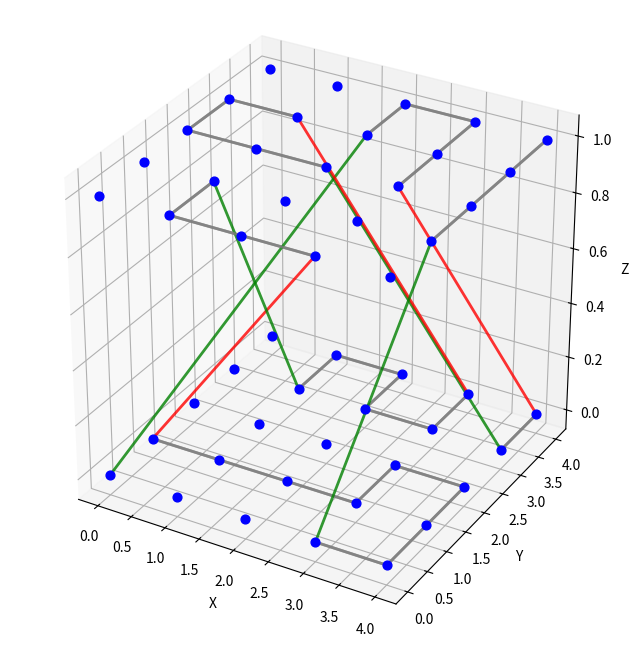
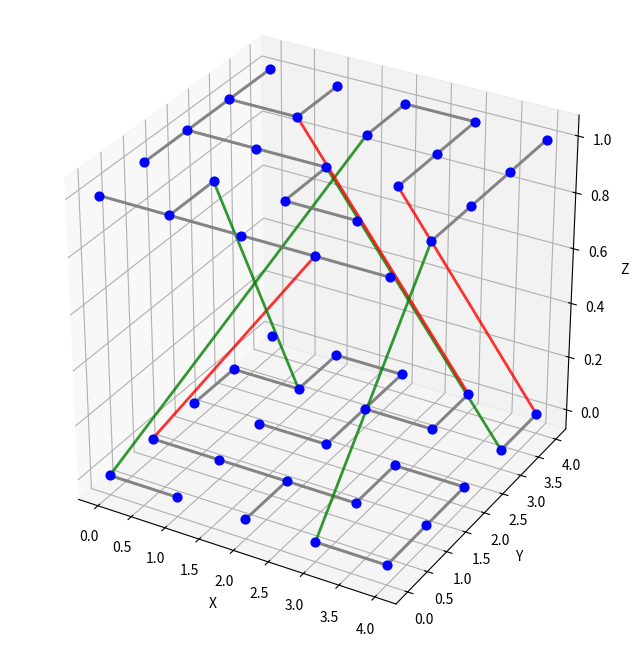

These figures' Python source, in order:
import sys

import matplotlib.pyplot as plt
import networkx as nx
import numpy as np
from scipy.stats import norm

class Building(object):
    def __init__(self, 
                 floors: int, 
                 width: int, 
                 length: int,
                 difficulty: int = 3) -> None:
        assert isinstance(floors, int) and floors > 0, "floors must be positive"
        assert isinstance(width, int) and width > 0, "width must be positive"
        assert isinstance(length, int) and length > 0, "length must be positive"
        assert isinstance(difficulty, int) and difficulty in np.arange(1, 11), "difficulty should be between 1 and 10"
        
        self.floors = floors
        self.width = width
        self.length = length
        
        self.start_pos = (self.length-1, self.width-1, self.floors-1)
        self.exit_pos = (0, 0, 0)
        
        settings_kw = self.configure_difficulty(difficulty)
        
        graph = self.initialize_graph()
        path = self.generate_solution_path(graph=graph, 
                                           start=self.start_pos, 
                                           end=self.exit_pos, 
                                           path=np.empty((0, 3), dtype = int), 
                                           visited=set(), 
                                           p_intra=self.p_intra_sol,
                                           p_inter=self.p_inter_sol,
                                           min_edges=self.min_edges,
                                           max_edges=self.max_edges)
        self.path = list(map(tuple, path.tolist()))
        
        graph = self.draw_path(graph=graph, path=self.path)
        self.display_graph(graph=graph)
        
        self.graph = self.populate_graph(graph=graph, 
                                         path=self.path, 
                                         non_solution_edges=self.non_solution_edges,
                                         p_intra_pop=self.p_intra_pop,
                                         p_inter_pop=self.p_inter_pop)
        
        self.display_graph(graph=self.graph)

    def configure_difficulty(self, difficulty: int) -> None:
        volume = self.length * self.width * self.floors # TODO: Length, width and floors could be adjusted by difficulty
        self.min_edges = 5 * difficulty
        self.max_edges = self.min_edges + 10
        self.non_solution_edges = 50
        self.p_intra_sol = 0.9
        self.p_inter_sol = 0.1
        self.p_intra_pop = 0.99
        self.p_inter_pop = 0.01
        
        return
    
    def initialize_graph(self) -> nx.DiGraph:
        # Create a graph with no edges
        graph = nx.grid_graph(dim = (self.floors, self.width, self.length))
        graph = nx.DiGraph(nx.create_empty_copy(graph))
        
        return graph
    
    def generate_solution_path(self,
                               graph: nx.DiGraph, 
                               start: set, 
                               end: set, 
                               path: list,
                               visited: set,
                               min_edges: int = 2,
                               max_edges: int = 10,
                               p_intra: float = 0.9,
                               p_inter: float = 0.1) -> np.ndarray:
        no_solution = np.empty((0, 3), dtype = int)
        
        # Stop criterion
        if (start == end):
            if (min_edges <= len(path) <= max_edges):
                path = np.append(path, [end], axis = 0)
                return path
            else:
                return no_solution
        
        if len(path) >= max_edges:
            return no_solution
        
        # Add our current node to the path
        path = np.append(path, [start], axis = 0)
        visited.add(start)
        
        # Draw from a categorical distr, whether to ascend/descend/stay
        order = np.random.choice(["intra", "inter"], 2, p = [p_intra, p_inter], replace=False) if p_intra != 1 else ["intra"]
        for c in order:
            if c == "intra":
                # Only look at valid neighbors on the same floor
                non_diag_neigh = [[-1, 0], [0, -1], [0, 1], [1, 0]]
                avail_neigh = set((max(0, min(start[0]+i, self.length-1)), max(0, min(start[1]+j, self.width-1)), start[-1]) for i, j in non_diag_neigh)
                avail_neigh.discard(start)
                avail_neigh = list(avail_neigh)
                assert not np.any([avail_neigh[i] > (self.length-1, self.width-1, self.floors-1) for i in range(len(avail_neigh))]), "One or more of the node neighbors exceed the building's dimensions"

                # Make it more likely to ascend/descend after an intra-step
                new_p_intra = p_intra * 0.9 if p_intra != 1 else self.p_intra_sol
                new_p_inter = (1 - new_p_intra) if p_inter != 0 else self.p_inter_sol
            else:
                avail_neigh = np.indices((self.length, self.width, self.floors)).reshape(3, -1).T
                avail_neigh = avail_neigh[avail_neigh[...,-1] != start[-1]]
                avail_neigh = list(map(tuple, avail_neigh.tolist()))

                # An ascend or descend should always be followed by an intra-floor step
                new_p_intra = 1
                new_p_inter = 0
            
            # TODO: Make the avail neigh have a weight from a gaussian kernel and make 
            # np.random.choice where size = len(avail_neigh)
            # Shuffle neighbors to get more curvy paths
            rng = np.random.default_rng()
            rng.shuffle(avail_neigh)

            for n in avail_neigh:
                if n not in visited:
                    solution = self.generate_solution_path(graph,
                                                            n,
                                                            end,
                                                            path,
                                                            visited,
                                                            min_edges=min_edges,
                                                            max_edges=max_edges,
                                                            p_intra=new_p_intra,
                                                            p_inter=new_p_inter)
                    if solution.size != 0:
                        return solution

        
        return no_solution

                

    def populate_graph(self, 
                       graph: nx.Graph,
                       path: list[tuple],
                       non_solution_edges: int,
                       p_intra_pop: float,
                       p_inter_pop: float) -> nx.DiGraph:
        all_connected_nodes = path.copy()
        solution_length = nx.dijkstra_path_length(graph, self.start_pos, self.exit_pos)
        
        for _ in range(non_solution_edges):
            # Choose a random node from all connected nodes
            node_idx = np.random.randint(len(all_connected_nodes), size = 1)
            node = all_connected_nodes[node_idx.item()]
            
            # We cannot ascend/descend when on the solution path nor when there's already a stair/slide
            p_intra = 1 if (node in path) or (np.any([u[-1] != v[-1] for u, v in graph.edges(node)])) else p_intra_pop
            p_inter = 0 if (node in path) or (np.any([u[-1] != v[-1] for u, v in graph.edges(node)])) else p_inter_pop
            
            # Draw from a categorical distr, whether to ascend/descend/stay
            order = np.random.choice(["intra", "inter"], 1, p = [p_intra, p_inter], replace=False)
            if order == "intra":
                # Only look at valid neighbors on the same floor
                non_diag_neigh = [[-1, 0], [0, -1], [0, 1], [1, 0]]
                avail_neigh = set((max(0, min(node[0]+i, self.length-1)), max(0, min(node[1]+j, self.width-1)), node[-1]) for i, j in non_diag_neigh)
                avail_neigh.discard(node)
                avail_neigh = list(avail_neigh)
                assert not np.any([avail_neigh[i] > (self.length-1, self.width-1, self.floors-1) for i in range(len(avail_neigh))]), "One or more of the node neighbors exceed the building's dimensions"
            else:
                avail_neigh = np.indices((self.length, self.width, self.floors)).reshape(3, -1).T
                avail_neigh = avail_neigh[avail_neigh[...,-1] != node[-1]]
                avail_neigh = list(map(tuple, avail_neigh.tolist()))

            # Prune available neighbors
            for n in avail_neigh.copy():
                # We don't want open spaces/loops
                if nx.has_path(graph, node, n):
                    avail_neigh.remove(n)
                elif nx.has_path(graph, n, node):
                    avail_neigh.remove(n)
                
                # We do not want to accidentally create a shortcut or another solution path than the intended
                elif nx.has_path(graph, self.start_pos, node) and nx.has_path(graph, n, self.exit_pos):
                    if (nx.dijkstra_path_length(graph, self.start_pos, node) + 1 + \
                        nx.dijkstra_path_length(graph, n, self.exit_pos)
                        <= solution_length):
                            avail_neigh.remove(n)
                
                elif nx.has_path(graph, self.start_pos, n) and nx.has_path(graph, node, self.exit_pos):
                    if (nx.dijkstra_path_length(graph, self.start_pos, n) + 1 + \
                        nx.dijkstra_path_length(graph, node, self.exit_pos)
                        <= solution_length):
                            avail_neigh.remove(n)
            
            # TODO: Make the avail neigh have a weight from a gaussian kernel and make 
            # np.random.choice where size = len(avail_neigh)
            # Only if there are neighbors to connect
            if avail_neigh:
                new_node_idx = np.random.randint(len(avail_neigh))
                new_node = avail_neigh[new_node_idx]
                
                self.draw_path(graph, [node, new_node])    
                all_connected_nodes.append(new_node)
        
        return graph

    def draw_path(self,
                  graph: nx.DiGraph,
                  path: list[tuple]) -> nx.DiGraph:
        # Draw solution path
        for node_start, node_end in zip(path[:-1], path[1:]):
            # Ascend
            if node_start[-1] < node_end[-1]:
                graph.add_edge(node_start, node_end, kind="stair")
            # Descend
            elif node_start[-1] > node_end[-1]:
                graph.add_edge(node_start, node_end, kind="slide")
            # Stay
            else:
                graph.add_edge(node_start, node_end, kind="floor")
                graph.add_edge(node_end, node_start, kind="floor")
        
        return graph

    def display_graph(self, graph: nx.DiGraph) -> None:

        fig = plt.figure(figsize=(10, 8))
        ax = fig.add_subplot(111, projection='3d')

        nodes = list(graph.nodes())

        xs = [n[0] for n in nodes]
        ys = [n[1] for n in nodes]
        zs = [n[2] for n in nodes]

        ax.scatter(xs, ys, zs, color='blue', s=40, depthshade=False)

        for edge in graph.edges.data():
            u = edge[0]
            v = edge[1]
            kind = edge[2]["kind"]

            if kind == "slide":
                color = 'green'
            elif kind == "stair":
                color = 'red'
            else:
                color = 'gray'

            # Draw the complete edge
            ax.plot(
                [u[0], v[0]],
                [u[1], v[1]],
                [u[2], v[2]],
                color=color,
                alpha=0.8,
                linewidth=2
            )

        ax.set_xlabel('X')
        ax.set_ylabel('Y')
        ax.set_zlabel('Z')

        ax.set_box_aspect([1, 1, 1])

        plt.show()

        return

if __name__ == "__main__":
    n, x, y = 2, 5, 5 # sys.argv[1:4]
    diff = 5
    building = Building(n, x, y, difficulty=diff)
